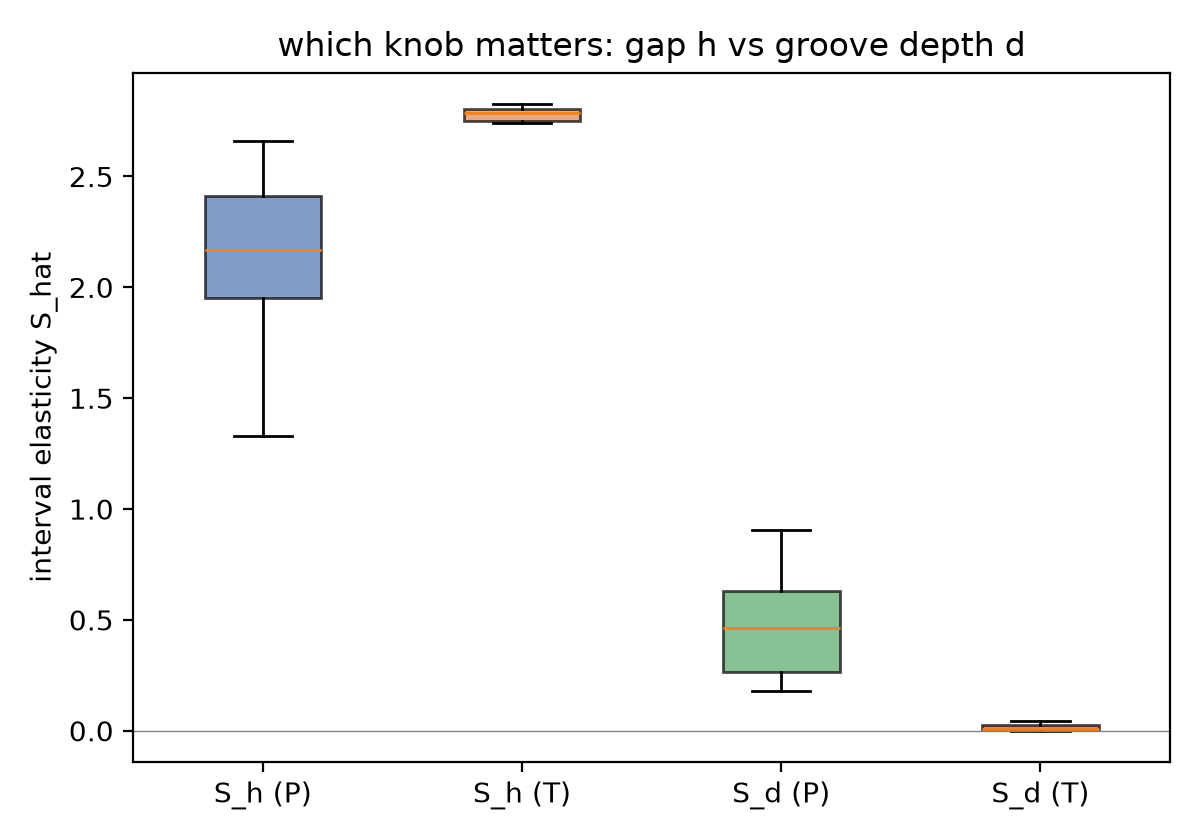

Data behind this chart, as committed beside it:
fixed, swept, step, dir, S_hat
d=25, h, 50->75, P, 2.421
d=25, h, 50->75, T, 2.770
d=25, h, 75->125, P, 2.658
d=25, h, 75->125, T, 2.827
d=50, h, 50->75, P, 1.952
d=50, h, 50->75, T, 2.743
d=50, h, 75->125, P, 2.380
d=50, h, 75->125, T, 2.804
d=100, h, 50->75, P, 1.330
d=100, h, 50->75, T, 2.740
d=100, h, 75->125, P, 1.954
d=100, h, 75->125, T, 2.804
h=50, d, 25->50, P, 0.658
h=50, d, 25->50, T, 0.045
h=50, d, 50->100, P, 0.906
h=50, d, 50->100, T, 0.003
h=75, d, 25->50, P, 0.384
h=75, d, 25->50, T, 0.029
h=75, d, 50->100, P, 0.542
h=75, d, 50->100, T, 0.001
h=125, d, 25->50, P, 0.179
h=125, d, 25->50, T, 0.012
h=125, d, 50->100, P, 0.228
h=125, d, 50->100, T, 0.001
